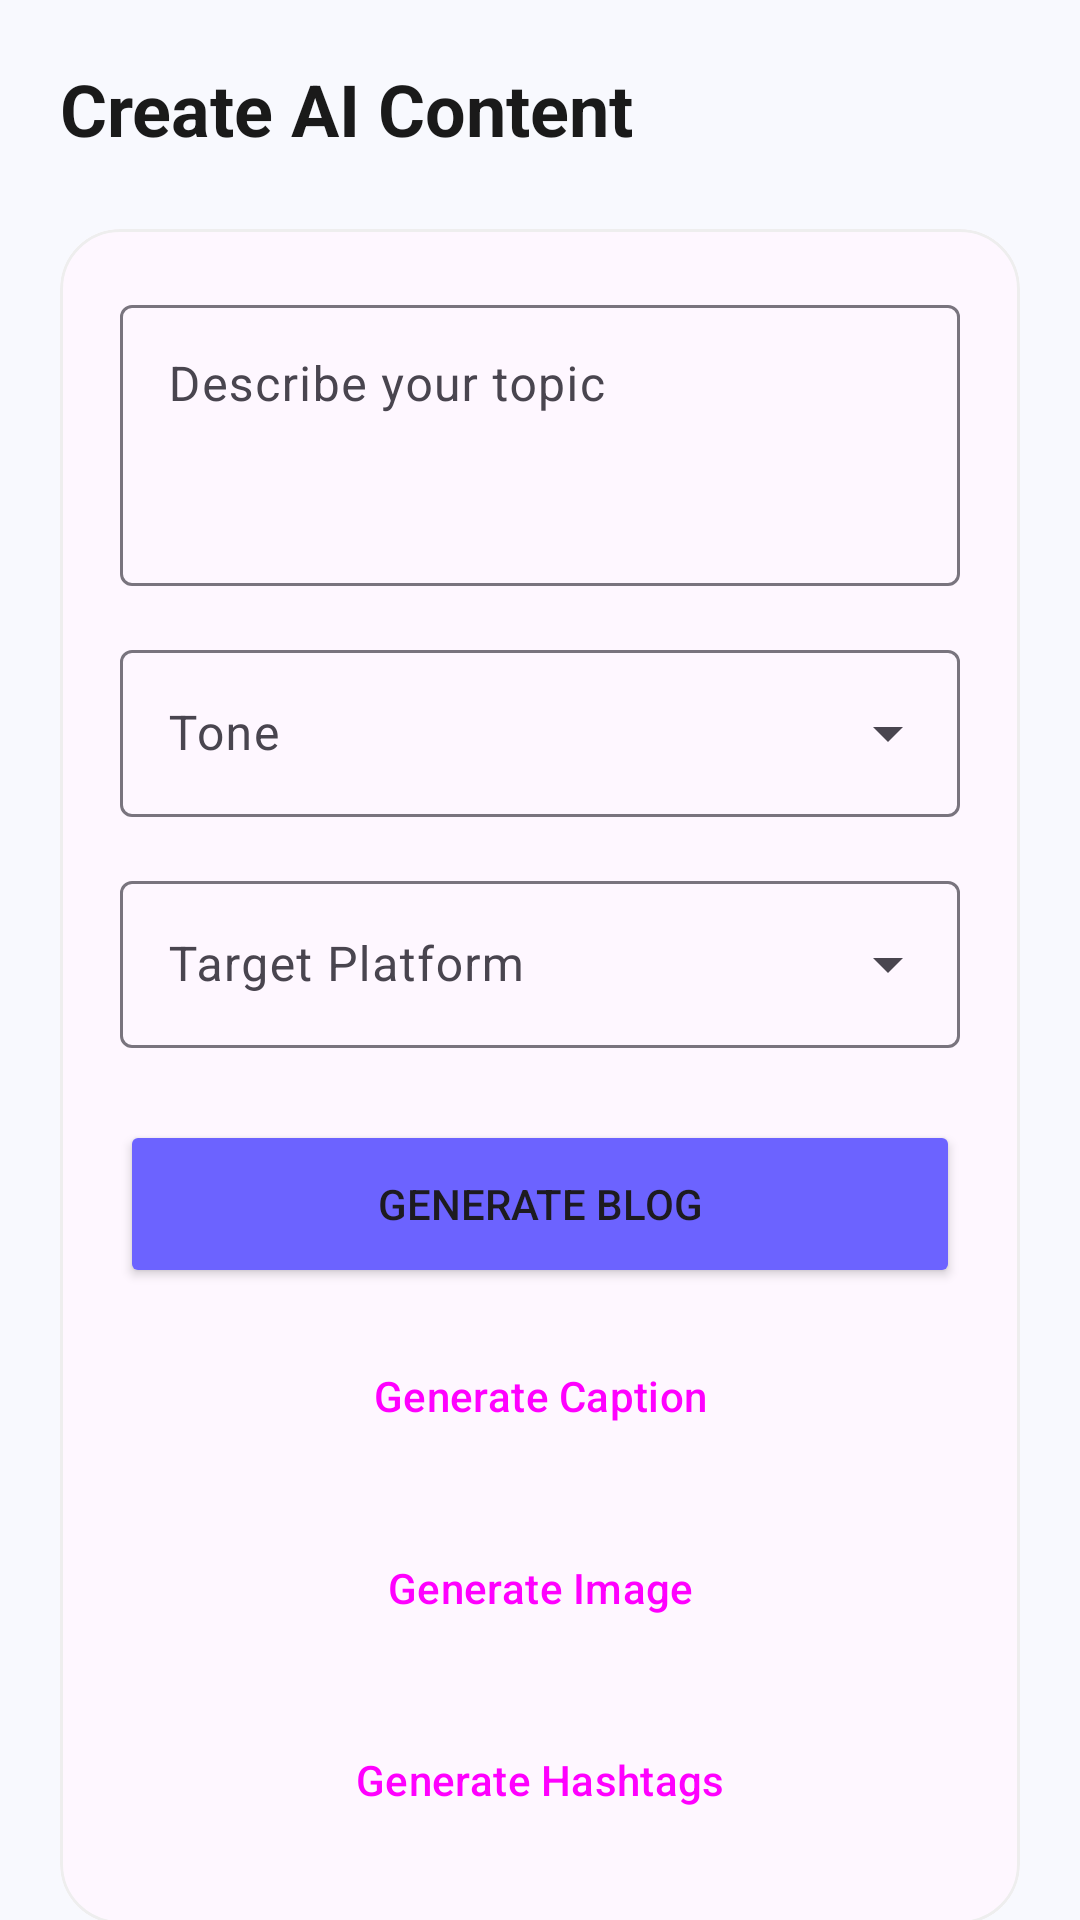

Here is an Android app screen rendered from its layout file. Give the layout XML and the strings, colors and styles it references.
<!-- AndroidManifest.xml: application theme Theme.AgenticMarketer -->
<!-- res/layout/fragment_create.xml -->
<?xml version="1.0" encoding="utf-8"?>

<androidx.core.widget.NestedScrollView xmlns:android="http://schemas.android.com/apk/res/android"
    xmlns:app="http://schemas.android.com/apk/res-auto"
    android:layout_width="match_parent"
    android:layout_height="match_parent"
    android:background="@color/surface_light">

    <LinearLayout
        android:layout_width="match_parent"
        android:layout_height="wrap_content"
        android:orientation="vertical"
        android:padding="20dp">

        <TextView
            android:layout_width="wrap_content"
            android:layout_height="wrap_content"
            android:text="Create AI Content"
            android:textSize="24sp"
            android:textStyle="bold"
            android:textColor="@color/text_dark" />

        <com.google.android.material.card.MaterialCardView
            android:layout_width="match_parent"
            android:layout_height="wrap_content"
            android:layout_marginTop="24dp"
            app:cardCornerRadius="20dp"
            app:cardElevation="0dp"
            app:strokeWidth="1dp"
            app:strokeColor="#EEEEEE">

            <LinearLayout
                android:layout_width="match_parent"
                android:layout_height="wrap_content"
                android:orientation="vertical"
                android:padding="20dp">

                <com.google.android.material.textfield.TextInputLayout
                    style="@style/Widget.Material3.TextInputLayout.OutlinedBox"
                    android:layout_width="match_parent"
                    android:layout_height="wrap_content"
                    android:hint="Describe your topic">
                    <com.google.android.material.textfield.TextInputEditText
                        android:id="@+id/etTopic"
                        android:layout_width="match_parent"
                        android:layout_height="wrap_content"
                        android:minLines="3"
                        android:gravity="top" />
                </com.google.android.material.textfield.TextInputLayout>

                <com.google.android.material.textfield.TextInputLayout
                    style="@style/Widget.Material3.TextInputLayout.OutlinedBox.ExposedDropdownMenu"
                    android:layout_width="match_parent"
                    android:layout_height="wrap_content"
                    android:layout_marginTop="16dp"
                    android:hint="Tone">
                    <AutoCompleteTextView
                        android:id="@+id/spinnerTone"
                        android:layout_width="match_parent"
                        android:layout_height="wrap_content"
                        android:inputType="none" />
                </com.google.android.material.textfield.TextInputLayout>

                <com.google.android.material.textfield.TextInputLayout
                    style="@style/Widget.Material3.TextInputLayout.OutlinedBox.ExposedDropdownMenu"
                    android:layout_width="match_parent"
                    android:layout_height="wrap_content"
                    android:layout_marginTop="16dp"
                    android:hint="Target Platform">
                    <AutoCompleteTextView
                        android:id="@+id/spinnerPlatform"
                        android:layout_width="match_parent"
                        android:layout_height="wrap_content"
                        android:inputType="none" />
                </com.google.android.material.textfield.TextInputLayout>

                <LinearLayout
                    android:layout_width="match_parent"
                    android:layout_height="wrap_content"
                    android:layout_marginTop="24dp"
                    android:orientation="vertical">

                    <Button
                        android:id="@+id/btnGenerateBlog"
                        android:layout_width="match_parent"
                        android:layout_height="56dp"
                        android:text="Generate Blog"
                        android:backgroundTint="@color/primary_lavender"
                        app:cornerRadius="12dp" />

                    <Button
                        android:id="@+id/btnGenerateCaption"
                        style="@style/Widget.Material3.Button.OutlinedButton"
                        android:layout_width="match_parent"
                        android:layout_height="56dp"
                        android:layout_marginTop="8dp"
                        android:text="Generate Caption"
                        app:cornerRadius="12dp" />

                    <Button
                        android:id="@+id/btnGenerateImage"
                        style="@style/Widget.Material3.Button.OutlinedButton"
                        android:layout_width="match_parent"
                        android:layout_height="56dp"
                        android:layout_marginTop="8dp"
                        android:text="Generate Image"
                        app:cornerRadius="12dp" />

                    
                    <Button
                        android:id="@+id/btnGenerateHashtags"
                        style="@style/Widget.Material3.Button.OutlinedButton"
                        android:layout_width="match_parent"
                        android:layout_height="56dp"
                        android:layout_marginTop="8dp"
                        android:text="Generate Hashtags"
                        app:cornerRadius="12dp" />

                </LinearLayout>

            </LinearLayout>
        </com.google.android.material.card.MaterialCardView>

        
        <com.google.android.material.card.MaterialCardView
            android:id="@+id/cardLoading"
            android:layout_width="match_parent"
            android:layout_height="wrap_content"
            android:layout_marginTop="24dp"
            android:visibility="gone"
            app:cardCornerRadius="20dp"
            app:cardElevation="0dp"
            app:strokeWidth="1dp"
            app:strokeColor="#EEEEEE">
            <LinearLayout
                android:layout_width="match_parent"
                android:layout_height="wrap_content"
                android:orientation="vertical"
                android:gravity="center"
                android:padding="32dp">
                <com.airbnb.lottie.LottieAnimationView
                    android:id="@+id/lottieLoading"
                    android:layout_width="150dp"
                    android:layout_height="150dp"
                    app:lottie_rawRes="@raw/marketing_anim"
                    app:lottie_autoPlay="true"
                    app:lottie_loop="true" />
                <TextView
                    android:layout_width="wrap_content"
                    android:layout_height="wrap_content"
                    android:layout_marginTop="16dp"
                    android:text="AI is working its magic..."
                    android:textColor="@color/text_grey"
                    android:textStyle="italic" />
            </LinearLayout>
        </com.google.android.material.card.MaterialCardView>

        
        <com.google.android.material.card.MaterialCardView
            android:id="@+id/cardResult"
            android:layout_width="match_parent"
            android:layout_height="wrap_content"
            android:layout_marginTop="24dp"
            android:visibility="gone"
            app:cardCornerRadius="20dp"
            app:cardElevation="0dp"
            app:strokeWidth="1dp"
            app:strokeColor="#EEEEEE">
            <LinearLayout
                android:layout_width="match_parent"
                android:layout_height="wrap_content"
                android:orientation="vertical"
                android:padding="20dp">

                <ImageView
                    android:id="@+id/ivGeneratedImage"
                    android:layout_width="match_parent"
                    android:layout_height="200dp"
                    android:scaleType="centerCrop"
                    android:visibility="gone"
                    android:layout_marginBottom="16dp" />

                <TextView
                    android:id="@+id/tvGeneratedCaption"
                    android:layout_width="match_parent"
                    android:layout_height="wrap_content"
                    android:text="Generated caption will appear here..."
                    android:textColor="@color/text_dark" />

                <TextView
                    android:id="@+id/tvHashtags"
                    android:layout_width="match_parent"
                    android:layout_height="wrap_content"
                    android:layout_marginTop="12dp"
                    android:text="#ai #marketing #future"
                    android:textColor="@color/primary_lavender" />

                <LinearLayout
                    android:layout_width="match_parent"
                    android:layout_height="wrap_content"
                    android:layout_marginTop="24dp"
                    android:orientation="horizontal">
                    <Button
                        android:id="@+id/btnCopy"
                        style="@style/Widget.Material3.Button.TextButton"
                        android:layout_width="0dp"
                        android:layout_weight="1"
                        android:layout_height="wrap_content"
                        android:text="Copy"
                        app:icon="@android:drawable/ic_menu_edit" />
                    <Button
                        android:id="@+id/btnShare"
                        style="@style/Widget.Material3.Button.TextButton"
                        android:layout_width="0dp"
                        android:layout_weight="1"
                        android:layout_height="wrap_content"
                        android:text="Share"
                        app:icon="@android:drawable/ic_menu_share" />
                    <Button
                        android:id="@+id/btnSave"
                        style="@style/Widget.Material3.Button.TextButton"
                        android:layout_width="0dp"
                        android:layout_weight="1"
                        android:layout_height="wrap_content"
                        android:text="Save"
                        app:icon="@android:drawable/ic_menu_save" />
                </LinearLayout>

                <Button
                    android:id="@+id/btnPostNow"
                    android:layout_width="match_parent"
                    android:layout_height="56dp"
                    android:layout_marginTop="12dp"
                    android:text="Post Now"
                    android:backgroundTint="@color/primary_lavender"
                    app:cornerRadius="12dp" />

            </LinearLayout>
        </com.google.android.material.card.MaterialCardView>

    </LinearLayout>
</androidx.core.widget.NestedScrollView>
<!-- resources referenced by this layout -->
<resources>
  <color name="primary_lavender">#6C63FF</color>
  <color name="surface_light">#F8F9FE</color>
  <color name="text_dark">#1A1A1A</color>
  <color name="text_grey">#757575</color>
  <style name="Theme.AgenticMarketer" parent="Base.Theme.AgenticMarketer" />
  <style name="Base.Theme.AgenticMarketer" parent="Theme.Material3.DayNight.NoActionBar">
          
          <item name="colorPrimary">#6750A4</item>
          <item name="colorOnPrimary">#FFFFFF</item>
          <item name="colorSecondary">#625B71</item>
          <item name="android:statusBarColor">?attr/colorSurface</item>
          <item name="android:windowLightStatusBar">true</item>
      </style>
</resources>
